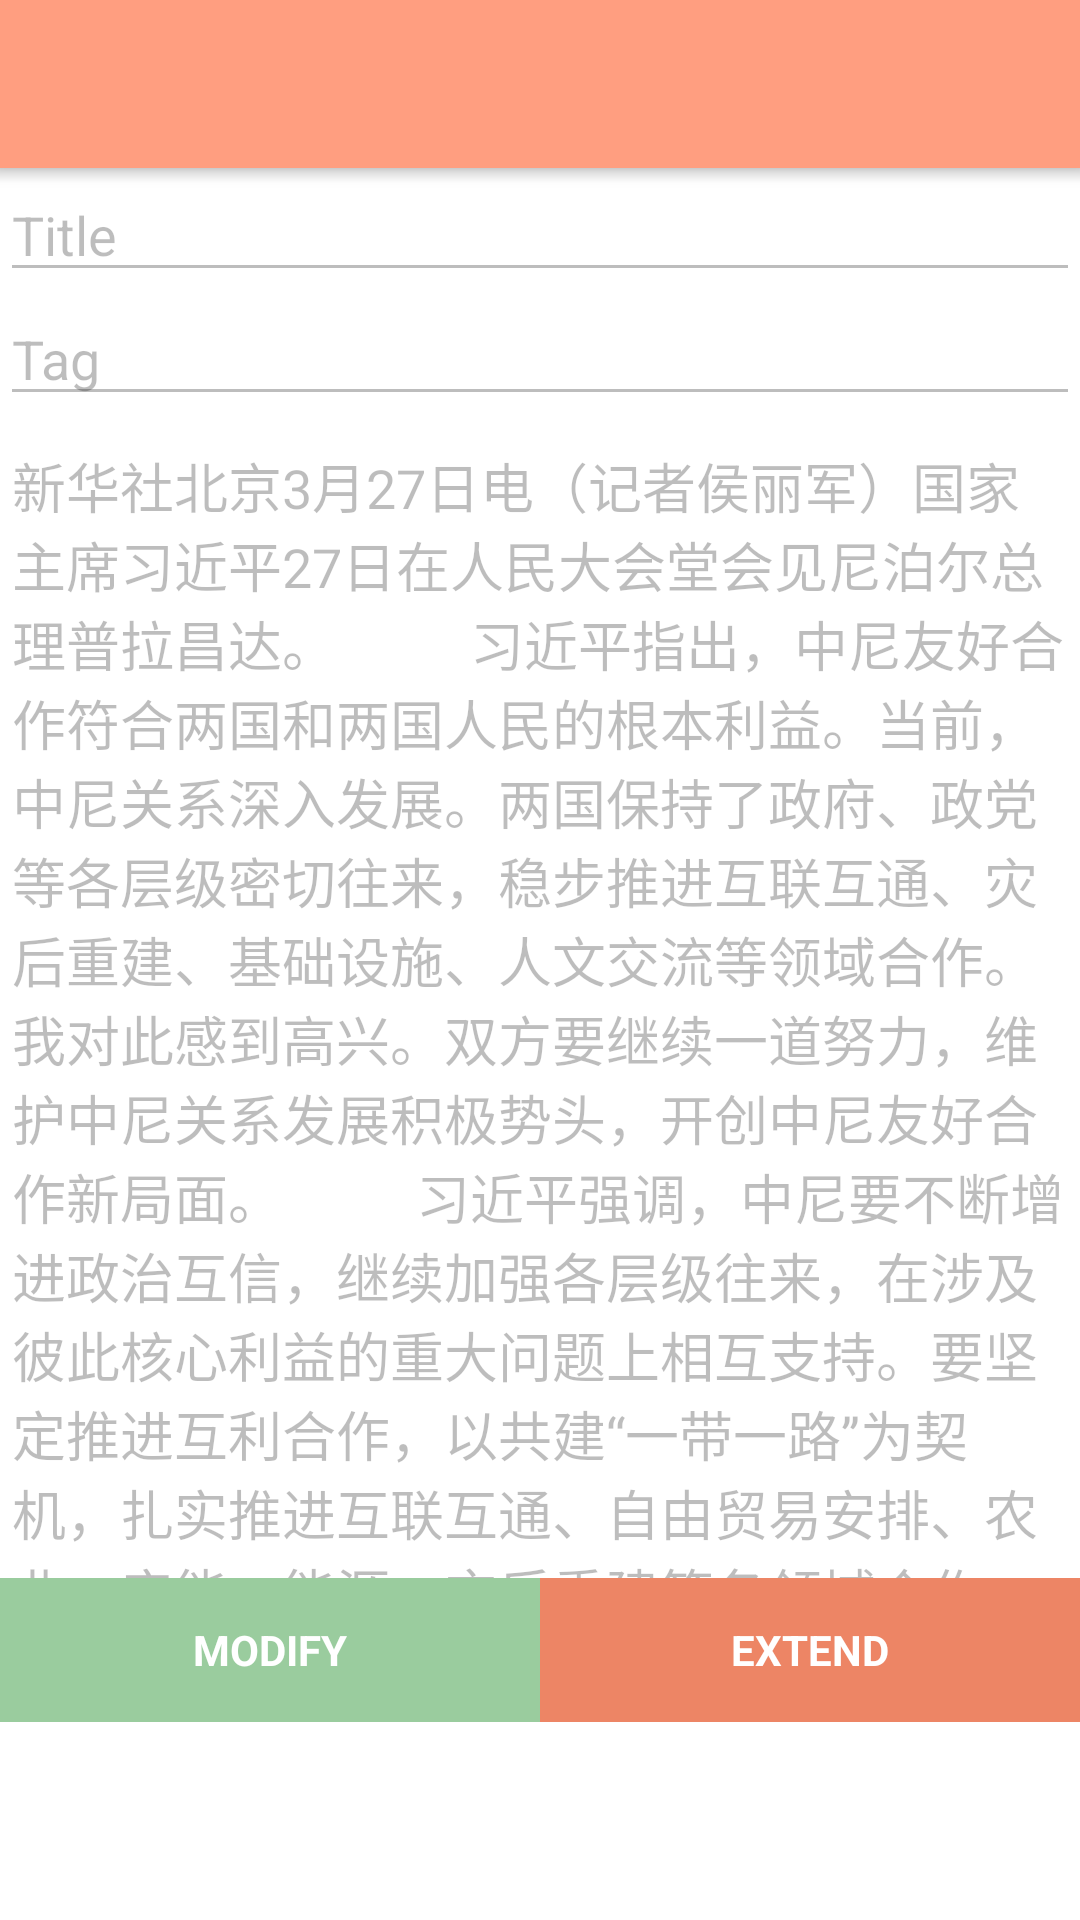

Produce the Android XML layout that renders to this screen, including the resource entries it uses.
<!-- AndroidManifest.xml: application theme AppTheme -->
<!-- res/layout/app_bar_record_info.xml -->
<?xml version="1.0" encoding="utf-8"?>
<android.support.design.widget.CoordinatorLayout xmlns:android="http://schemas.android.com/apk/res/android"
    xmlns:app="http://schemas.android.com/apk/res-auto"
    xmlns:tools="http://schemas.android.com/tools"
    android:layout_width="match_parent"
    android:layout_height="match_parent"
    tools:context="imagecup.nju.intellichens.automemo.activity.RecordInfoActivity">

    <android.support.design.widget.AppBarLayout
        android:layout_width="match_parent"
        android:layout_height="wrap_content"
        android:theme="@style/AppTheme.AppBarOverlay">

        <android.support.v7.widget.Toolbar
            android:id="@+id/toolbar"
            android:layout_width="match_parent"
            android:layout_height="?attr/actionBarSize"
            android:background="?attr/colorPrimary"
            app:popupTheme="@style/AppTheme.PopupOverlay" />

    </android.support.design.widget.AppBarLayout>

    <View android:layout_width="match_parent"
        android:layout_height="5dp"
        android:layout_marginTop="?attr/actionBarSize"
        android:background="@drawable/myerct"/>

    <include layout="@layout/content_record_info" />

</android.support.design.widget.CoordinatorLayout>
<!-- res/layout/content_record_info.xml (included above) -->
<?xml version="1.0" encoding="utf-8"?>
<LinearLayout xmlns:android="http://schemas.android.com/apk/res/android"
    xmlns:tools="http://schemas.android.com/tools"
    android:layout_width="match_parent"
    android:layout_height="match_parent"
    android:gravity="center_horizontal"
    android:orientation="vertical"
    android:layout_marginTop="?attr/actionBarSize"
    tools:context="imagecup.nju.intellichens.automemo.activity.RecordInfoActivity">

    <RelativeLayout
        android:layout_width="match_parent"
        android:layout_height="470dip">

        <ScrollView
            android:layout_width = "match_parent"
            android:layout_height = "match_parent"
            android:scrollbars = "none">

            <LinearLayout
                android:layout_width="match_parent"
                android:layout_height="match_parent"
                android:orientation="vertical">

            <EditText
                android:id="@+id/record_title"
                android:layout_width="match_parent"
                android:layout_height="wrap_content"
                android:enabled="false"
                android:text="Title"/>

            <EditText
                android:id="@+id/record_tag"
                android:layout_width="match_parent"
                android:layout_height="wrap_content"
                android:enabled="false"
                android:text="Tag"/>

            <EditText
                android:id="@+id/record_info"
                android:layout_width="match_parent"
                android:layout_height="match_parent"
                android:enabled="false"
                android:text="新华社北京3月27日电（记者侯丽军）国家主席习近平27日在人民大会堂会见尼泊尔总理普拉昌达。

　　习近平指出，中尼友好合作符合两国和两国人民的根本利益。当前，中尼关系深入发展。两国保持了政府、政党等各层级密切往来，稳步推进互联互通、灾后重建、基础设施、人文交流等领域合作。我对此感到高兴。双方要继续一道努力，维护中尼关系发展积极势头，开创中尼友好合作新局面。

　　习近平强调，中尼要不断增进政治互信，继续加强各层级往来，在涉及彼此核心利益的重大问题上相互支持。要坚定推进互利合作，以共建“一带一路”为契机，扎实推进互联互通、自由贸易安排、农业、产能、能源、灾后重建等各领域合作，扩大双向投资和贸易，促进双边贸易平衡可持续发展。双方要丰富人文交流内涵，深化旅游、文化、青年、媒体等领域合作，将地方合作走深走实。要深化执法安全合作。中方愿同尼方加强在联合国等多边机构内的合作，就气候变化、可持续发展等问题协调立场，维护共同利益。

　　普拉昌达表示，中国是尼泊尔的友好邻邦，尼方衷心感谢中方长期以来给予的支持、特别是为尼灾后重建提供的宝贵帮助。近年来，尼中双边关系取得新的进展。尼泊尔坚定奉行一个中国政策，决不允许任何势力在尼领土上从事反华活动。尼方支持“一带一路”倡议，愿积极拓展同中方在贸易投资、交通运输、基础设施、旅游、航空等领域合作，密切人文交流，以更好造福两国人民。尼方赞赏中国在国际事务中发挥的重要和积极作用，愿同尼方加强在联合国等多边机构内的合作，就气候变化、可持续发展等问题协调立场，维护共同利益。

　　普拉昌达表示，中国是尼泊尔的友好邻邦，尼方衷心感谢中方长期以来给予的支持、特别是为尼灾后重建提供的宝贵帮助。近年来，尼中双边关系取得新的进展。尼泊尔坚定奉行一个中国政策，决不允许任何势力在尼领土上从事反华活动。尼方支持“一带一路”倡议，愿积极拓展同中方在贸易投资、交通运输、基础设施、旅游、航空等领域合作，密切人文交流，以更好造福两国人民。尼方赞赏中国在国际事务中发挥的重要和积极作用，愿同尼方加强在联合国等多边机构内的合作，就气候变化、可持续发展等问题协调立场，维护共同利益。

　　普拉昌达表示，中国是尼泊尔的友好邻邦，尼方衷心感谢中方长期以来给予的支持、特别是为尼灾后重建提供的宝贵帮助。近年来，尼中双边关系取得新的进展。尼泊尔坚定奉行一个中国政策，决不允许任何势力在尼领土上从事反华活动。尼方支持“一带一路”倡议，愿积极拓展同中方在贸易投资、交通运输、基础设施、旅游、航空等领域合作，密切人文交流，以更好造福两国人民。尼方赞赏中国在国际事务中发挥的重要"/>
            </LinearLayout>
        </ScrollView>

    </RelativeLayout>

    <LinearLayout
        android:layout_width="match_parent"
        android:layout_height="wrap_content">
        <Button
            android:id="@+id/left_button"
            style="?android:textAppearanceSmall"
            android:layout_weight="1"
            android:layout_width="match_parent"
            android:layout_height="wrap_content"
            android:layout_alignParentBottom="true"
            android:background="@color/colorButton"
            android:textColor="@android:color/white"
            android:text="@string/action_record_modify"
            android:textStyle="bold" />
        <Button
            android:id="@+id/right_button"
            style="?android:textAppearanceSmall"
            android:layout_weight="1"
            android:layout_width="match_parent"
            android:layout_height="wrap_content"
            android:layout_alignParentBottom="true"
            android:background="@color/colorButton2"
            android:textColor="@android:color/white"
            android:text="@string/action_record_extend"
            android:textStyle="bold" />
    </LinearLayout>
</LinearLayout>
<!-- resources referenced by this layout -->
<resources>
  <color name="colorButton">#9acc9e</color>
  <color name="colorButton2">#ed8565</color>
  <!-- drawable myerct (drawable) -->
  <?xml version="1.0" encoding="utf-8"?>
  <shape xmlns:android="http://schemas.android.com/apk/res/android"
      android:shape="rectangle">
      <gradient android:startColor="@android:color/transparent"
          android:endColor="#88c7c6c6"
          android:angle="90"/>
  </shape>
  <string name="action_record_extend">Extend</string>
  <string name="action_record_modify">Modify</string>
  <style name="AppTheme.AppBarOverlay" parent="ThemeOverlay.AppCompat.Dark.ActionBar" />
  <style name="AppTheme.PopupOverlay" parent="ThemeOverlay.AppCompat.Light" />
  <style name="AppTheme" parent="Theme.AppCompat.Light.DarkActionBar">
          
          <item name="colorPrimary">@color/colorPrimary</item>
          <item name="colorPrimaryDark">@color/colorPrimaryDark</item>
          <item name="colorAccent">@color/colorAccent</item>
          <item name="android:windowBackground">@android:color/white</item>
      </style>
  <color name="colorPrimary">#ff9e80</color>
  <color name="colorPrimaryDark">#f4511e</color>
  <color name="colorAccent">#b5000000</color>
</resources>
